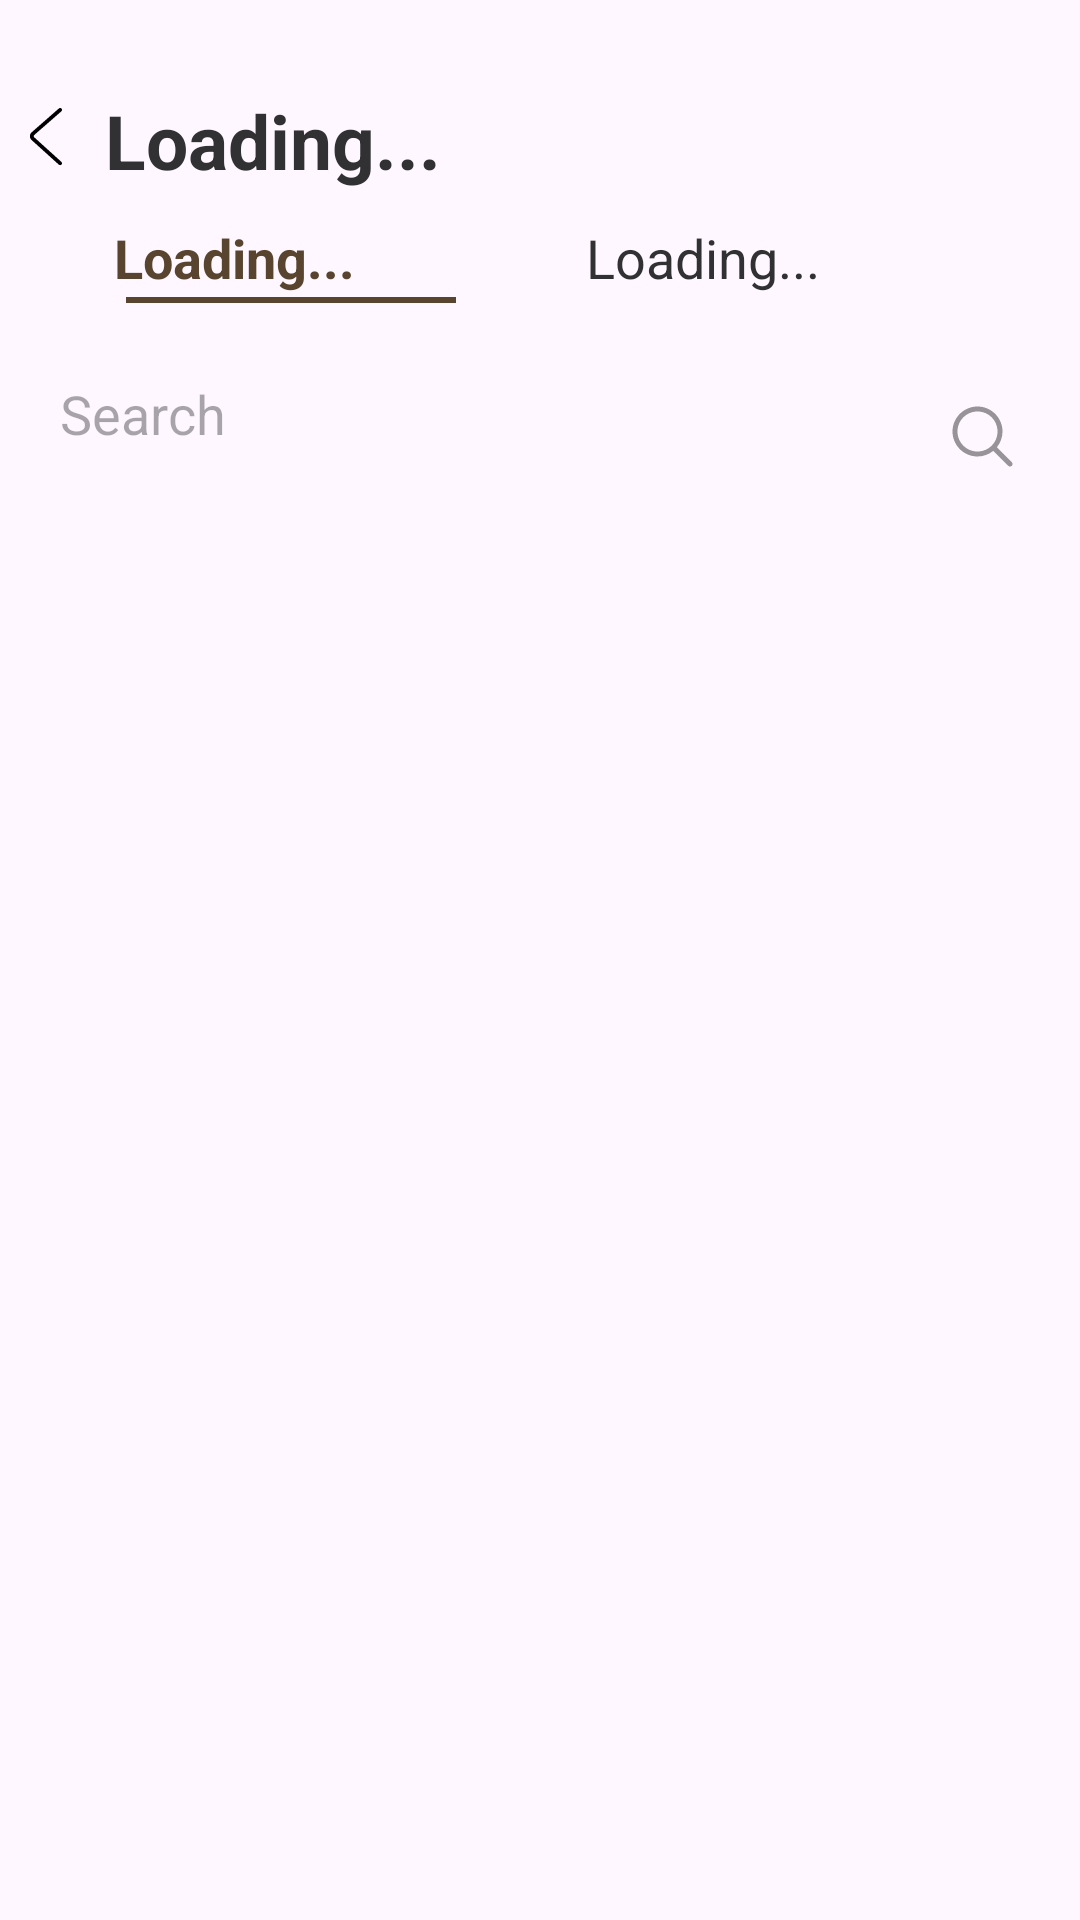

The Android layout XML behind this screen, and the referenced resources:
<!-- AndroidManifest.xml: application theme Theme.I220916 -->
<!-- res/layout/activity_followers.xml -->
<?xml version="1.0" encoding="utf-8"?>
<RelativeLayout
    xmlns:android="http://schemas.android.com/apk/res/android"
    xmlns:app="http://schemas.android.com/apk/res-auto"
    xmlns:tools="http://schemas.android.com/tools"
    android:id="@+id/main"
    android:layout_width="match_parent"
    android:layout_height="match_parent"
    tools:context=".followers">

    <ImageView
        android:id="@+id/back_button"
        android:layout_width="30dp"
        android:layout_height="30dp"
        android:src="@drawable/back_icon"
        android:layout_marginTop="30dp"
        android:layout_alignLeft="@id/name"/>

    <TextView
        android:id="@+id/name"
        android:layout_width="match_parent"
        android:layout_height="wrap_content"
        android:text="Loading..."
        android:textColor="#313133"
        android:layout_marginTop="30dp"
        android:textSize="25dp"
        android:paddingLeft="35dp"
        android:textStyle="bold"
        />


    <TextView
        android:id="@+id/followers"
        android:layout_below="@+id/name"
        android:layout_width="wrap_content"
        android:layout_height="wrap_content"
        android:text="Loading..."
        android:textStyle="bold"
        android:textColor="#59442F"
        android:textSize="18dp"
        android:layout_marginLeft="38dp"
        android:layout_marginTop="10dp"
        />

    <View
        android:layout_below="@id/followers"
        android:layout_width="110dp"
        android:layout_height="2dp"
        android:background="#59442F"
        android:layout_marginTop="1dp"
        android:layout_marginLeft="42dp"
        android:layout_marginBottom="20dp"
        />

    <TextView
        android:id="@+id/following"
        android:layout_width="wrap_content"
        android:layout_height="wrap_content"
        android:layout_below="@+id/name"
        android:layout_marginLeft="77dp"
        android:layout_marginTop="10dp"
        android:layout_toRightOf="@+id/followers"
        android:text="Loading..."
        android:textColor="#313133"
        android:textSize="18dp" />

    <EditText
        android:id="@+id/search"
        android:layout_below="@+id/following"
        android:layout_width="match_parent"
        android:layout_height="70dp"
        android:hint="Search"
        android:paddingLeft="20dp"
        android:layout_marginTop="5dp"
        android:background="@android:color/transparent"

        />

    <ImageView
        android:layout_width="25dp"
        android:layout_height="25dp"
        android:id="@+id/searchIcon"
        android:src="@drawable/search_icon"
        android:layout_alignRight="@+id/search"
        android:layout_alignBottom="@+id/search"
        android:layout_marginRight="20dp"
        android:layout_marginBottom="15dp"
        android:alpha="0.4"
        />


        <androidx.recyclerview.widget.RecyclerView
            android:id="@+id/recycler_view"
            android:layout_width="match_parent"
            android:layout_height="match_parent"
            android:layout_marginTop="16dp"
            android:layout_below="@+id/search"
            app:layoutManager="androidx.recyclerview.widget.LinearLayoutManager"
            tools:listitem="@layout/follower_item"/>


</RelativeLayout>
<!-- res/layout/follower_item.xml (included above) -->
<?xml version="1.0" encoding="utf-8"?>
<RelativeLayout
    xmlns:android="http://schemas.android.com/apk/res/android"
    xmlns:app="http://schemas.android.com/apk/res-auto"
    android:layout_width="match_parent"
    android:layout_height="wrap_content"
    android:orientation="horizontal"
    android:paddingLeft="5dp"
    android:layout_marginTop="5dp">

    <androidx.cardview.widget.CardView
        android:layout_width="50dp"
        android:layout_height="50dp"
        android:layout_marginLeft="12dp"
        app:cardCornerRadius="50dp"
        android:elevation="12dp"
        android:innerRadius="0dp"
        android:shape="ring"
        android:id="@+id/pfp_holder"
        android:thicknessRatio="1.9">

        <ImageView
            android:id="@+id/pfp"
            android:layout_width="match_parent"
            android:layout_height="match_parent"
            android:scaleType="centerCrop"
            android:src="@drawable/ham_pfp" />
    </androidx.cardview.widget.CardView>

    <TextView
        android:layout_toRightOf="@+id/pfp_holder"
        android:id="@+id/username"
        android:layout_width="wrap_content"
        android:layout_height="wrap_content"
        android:layout_marginTop="12dp"
        android:layout_marginLeft="18dp"
        android:text="Hamna Daud"
        android:textColor="#313133"
        android:textSize="20sp" />

    <ImageView
        android:layout_width="25dp"
        android:layout_height="25dp"
        android:id="@+id/msg"
        android:layout_alignParentEnd="true"
        android:layout_centerVertical="true"
        android:layout_marginEnd="20dp"
        android:src="@drawable/comment_icon"
        />

</RelativeLayout>
<!-- resources referenced by this layout -->
<resources>
  <!-- drawable back_icon (drawable) -->
  <vector xmlns:android="http://schemas.android.com/apk/res/android"
      android:width="800dp"
      android:height="800dp"
      android:viewportWidth="1024"
      android:viewportHeight="1024">
    <path
        android:pathData="M669.6,849.6c8.8,8 22.4,7.2 30.4,-1.6s7.2,-22.4 -1.6,-30.4l-309.6,-280c-8,-7.2 -8,-17.6 0,-24.8l309.6,-270.4c8.8,-8 9.6,-21.6 2.4,-30.4 -8,-8.8 -21.6,-9.6 -30.4,-2.4L360.8,480.8c-27.2,24 -28,64 -0.8,88.8l309.6,280z"
        android:fillColor="#000000"
        android:strokeWidth="2"/>
  </vector>
  <!-- drawable comment_icon (drawable) -->
  <vector xmlns:android="http://schemas.android.com/apk/res/android"
      android:width="800dp"
      android:height="800dp"
      android:viewportWidth="32"
      android:viewportHeight="32">
    <path
        android:pathData="M30,22C30,23.463 28.473,25 27,25L19,25L16,29L13,25L5,25C3.527,25 2,23.463 2,22L2,5C2,3.537 3.527,2 5,2L27,2C28.473,2 30,3.537 30,5L30,22L30,22ZM26.667,0L5.333,0C2.388,0 0,2.371 0,5.297L0,22.187C0,25.111 2.055,27 5,27L11.639,27L16,32.001L20.361,27L27,27C29.945,27 32,25.111 32,22.187L32,5.297C32,2.371 29.612,0 26.667,0L26.667,0Z"
        android:strokeWidth="1"
        android:fillColor="#000000"
        android:fillType="evenOdd"
        android:strokeColor="#00000000"/>
  </vector>
  <!-- drawable ham_pfp: jpg bitmap (drawable, 174782 bytes) -->
  <!-- drawable search_icon (drawable) -->
  <vector xmlns:android="http://schemas.android.com/apk/res/android"
      android:width="30dp"
      android:height="30dp"
      android:viewportWidth="256"
      android:viewportHeight="256">
    <path
        android:pathData="M110.93,25.6c-47.03,0 -85.33,38.31 -85.33,85.33c0,47.03 38.31,85.33 85.33,85.33c20.45,0 39.23,-7.26 53.95,-19.32l50.95,50.95c2.14,2.23 5.32,3.13 8.31,2.35c2.99,-0.78 5.33,-3.11 6.11,-6.11c0.78,-2.99 -0.12,-6.17 -2.35,-8.31l-50.95,-50.95c12.05,-14.72 19.32,-33.5 19.32,-53.95c0,-47.03 -38.31,-85.33 -85.33,-85.33zM110.93,42.67c37.8,0 68.27,30.46 68.27,68.27c0,37.8 -30.46,68.27 -68.27,68.27c-37.8,0 -68.27,-30.46 -68.27,-68.27c0,-37.8 30.46,-68.27 68.27,-68.27z"
        android:strokeLineJoin="miter"
        android:strokeWidth="8.53"
        android:fillColor="#000000"
        android:fillType="nonZero"
        android:strokeColor="#00000000"
        android:strokeLineCap="butt"/>
  </vector>
  <style name="Theme.I220916" parent="Base.Theme.I220916" />
  <style name="Base.Theme.I220916" parent="Theme.Material3.DayNight.NoActionBar">
          
          
      </style>
</resources>
